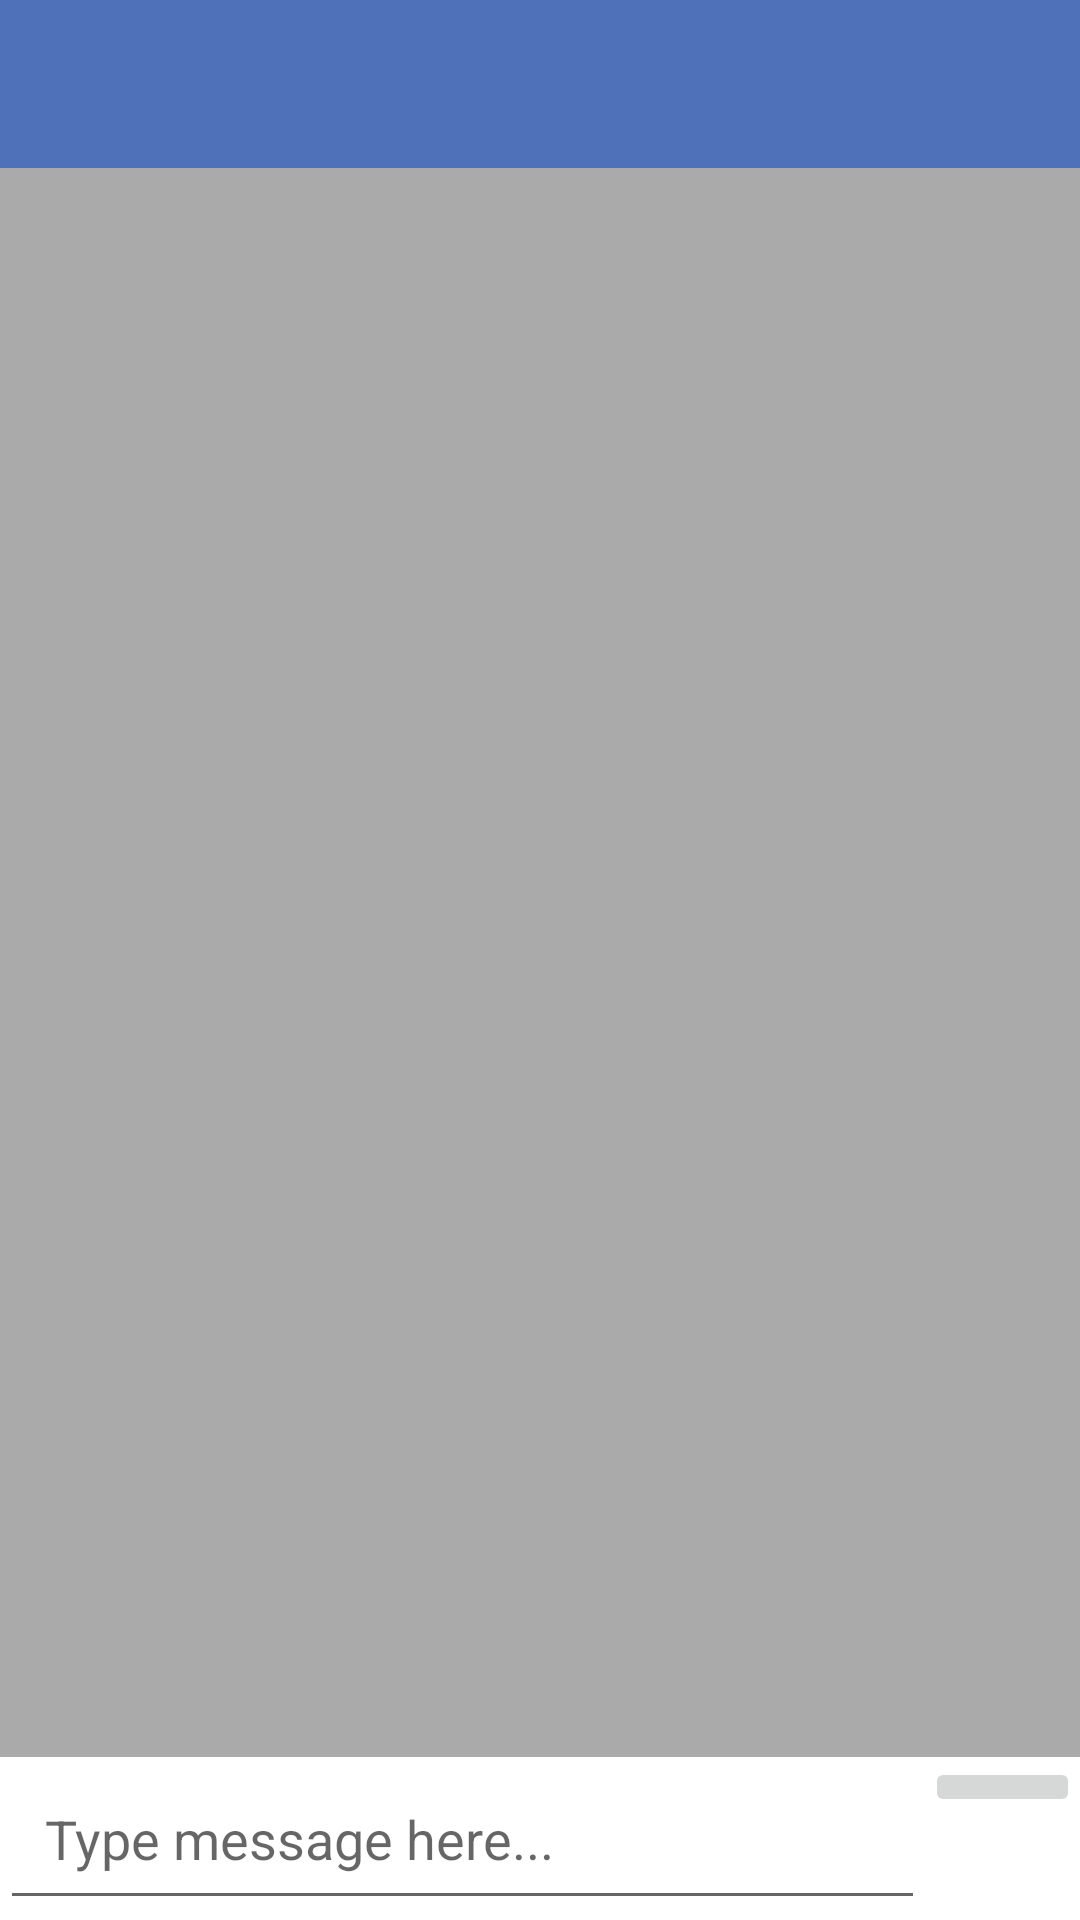

This screen was rendered from an Android layout file. Write that file and the resources it references.
<!-- AndroidManifest.xml: application theme AppTheme -->
<!-- res/layout/activity_chat.xml -->
<?xml version="1.0" encoding="utf-8"?>
<RelativeLayout
    xmlns:android="http://schemas.android.com/apk/res/android"
    xmlns:app="http://schemas.android.com/apk/res-auto"
    xmlns:tools="http://schemas.android.com/tools"
    android:layout_width="match_parent"
    android:background="@android:color/darker_gray"
    android:layout_height="match_parent"
    tools:context=".ChatActivity">

    <include
        android:id="@+id/chat_toolbar"
        layout="@layout/app_bar_layout"
        >
    </include>

    <android.support.v7.widget.RecyclerView
        android:id="@+id/private_msg_list_of_users"
        android:layout_width="match_parent"
        android:layout_height="match_parent"
        android:layout_below="@+id/chat_toolbar"
        android:layout_above="@+id/chat_linear_layout">

    </android.support.v7.widget.RecyclerView>

    <LinearLayout
        android:id="@+id/chat_linear_layout"
        android:layout_alignParentStart="true"
        android:layout_alignParentBottom="true"
        android:background="@android:color/background_light"
        android:orientation="horizontal"
        android:layout_width="match_parent"
        android:layout_height="wrap_content">

        <EditText
            android:layout_width="0dp"
            android:layout_weight="6"
            android:layout_height="wrap_content"
            android:id="@+id/input_msg"
            android:hint="Type message here..."
            android:padding="15dp"
            />
        <ImageButton
            android:layout_width="0dp"
            android:layout_height="wrap_content"
            android:layout_weight="1"
            android:id="@+id/send_msg_btn"
            android:src="@drawable/send_message"
            />
    </LinearLayout>
</RelativeLayout>
<!-- res/layout/app_bar_layout.xml (included above) -->
<?xml version="1.0" encoding="utf-8"?>
<android.support.v7.widget.Toolbar
    xmlns:android="http://schemas.android.com/apk/res/android"
    android:id="@+id/main_app_bar"
    android:background="@color/colorPrimary"
    android:layout_width="match_parent"
    android:theme="@style/ThemeOverlay.AppCompat.Dark.ActionBar"
    android:layout_height="wrap_content">

</android.support.v7.widget.Toolbar>
<!-- resources referenced by this layout -->
<resources>
  <color name="colorPrimary">#4e71ba</color>
  <style name="AppTheme" parent="Theme.AppCompat.Light.NoActionBar">
          
          <item name="colorPrimary">@color/colorPrimary</item>
          <item name="colorPrimaryDark">@color/colorPrimaryDark</item>
          <item name="colorAccent">@color/colorAccent</item>
      </style>
  <color name="colorPrimaryDark">#2f55a4</color>
  <color name="colorAccent">#ffffff</color>
</resources>
